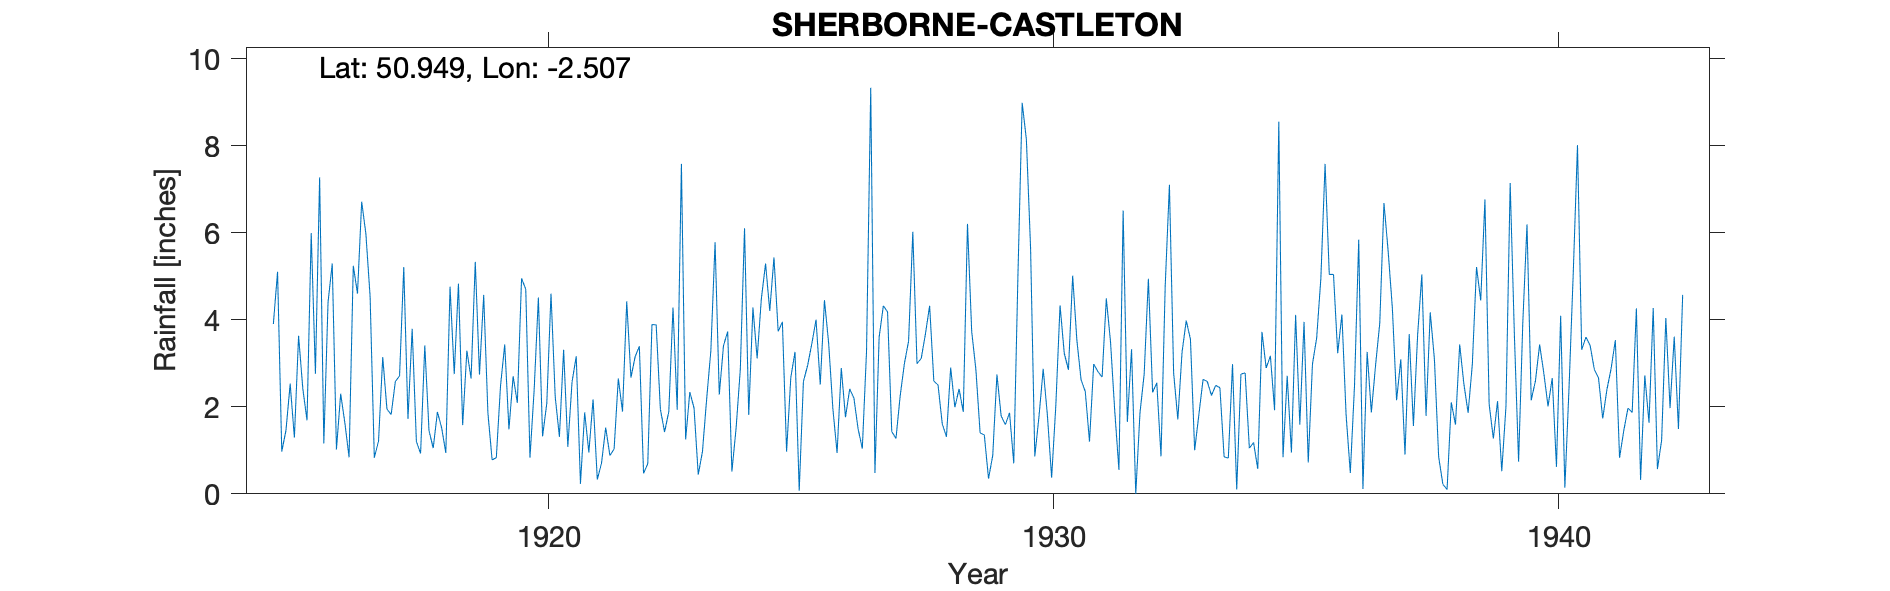

Data behind this chart, as committed beside it:
SHERBORNE-CASTLETON, , , , , , , , , , , , , , , , , , , , , , , 
Grid ref, ST644167, Long, -2.507, Lat, 50.95, Elevation, 200, ft, , , , , , , , , , , , , , , 
Station no, 1547, , , , , , , , , , , , , , , , , , , , , , 
, 1910, 1911, 1912, 1913, 1914, 1915, 1916, 1917, 1918, 1919, 1920, 1921, 1922, 1923, 1924, 1925, 1926, 1927, 1928, 1929, 1930, 1931, 1932
January, , , , , , 3.9, 1.16, 0.83, 3.41, 5.33, 4.7, 3.16, 4.42, 1.93, 3.73, 3.73, 3.46, 3.6, 4.32, 1.4, 5.64, 2.62, 3.32
February, , , , , , 5.1, 4.4, 1.21, 1.45, 2.74, 0.83, 0.23, 2.67, 7.58, 0.51, 3.95, 1.96, 4.32, 2.59, 1.35, 0.86, 2.35, 0
March, , , , , , 0.97, 5.29, 3.14, 1.05, 4.57, 2.4, 1.87, 3.15, 1.25, 1.51, 0.97, 0.94, 4.18, 2.5, 0.35, 1.78, 1.2, 1.86
April, , , , , , 1.46, 1.02, 1.95, 1.88, 1.86, 4.51, 0.95, 3.39, 2.34, 2.86, 2.67, 2.89, 1.43, 1.61, 0.88, 2.87, 2.98, 2.75
May, , , , , , 2.53, 2.3, 1.82, 1.52, 0.78, 1.32, 2.17, 0.47, 1.97, 6.1, 3.26, 1.76, 1.27, 1.31, 2.74, 1.8, 2.81, 4.94
June, , , , , , 1.29, 1.63, 2.58, 0.94, 0.83, 2.08, 0.33, 0.69, 0.44, 1.81, 0.07, 2.41, 2.25, 2.9, 1.79, 0.37, 2.68, 2.33
July, , , , , , 3.63, 0.84, 2.71, 4.76, 2.48, 4.6, 0.7, 3.89, 0.97, 4.28, 2.58, 2.2, 2.99, 1.99, 1.59, 2.03, 4.49, 2.55
August, , , , , , 2.42, 5.24, 5.21, 2.75, 3.43, 2.23, 1.52, 3.88, 2.18, 3.11, 2.95, 1.49, 3.51, 2.41, 1.86, 4.33, 3.49, 0.86
September, , , , , , 1.69, 4.6, 1.72, 4.83, 1.48, 1.31, 0.88, 1.94, 3.29, 4.48, 3.45, 1.04, 6.02, 1.88, 0.7, 3.23, 1.91, 4.78
October, , , , , , 5.99, 6.71, 3.79, 1.58, 2.7, 3.31, 1.03, 1.42, 5.78, 5.29, 4, 3.27, 2.99, 6.2, 5.05, 2.85, 0.55, 7.1
November, , , , , , 2.76, 5.97, 1.2, 3.29, 2.09, 1.08, 2.65, 1.89, 2.28, 4.2, 2.51, 9.33, 3.11, 3.73, 8.98, 5.01, 6.51, 2.78
December, , , , , , 7.27, 4.53, 0.93, 2.65, 4.95, 2.57, 1.89, 4.28, 3.4, 5.43, 4.45, 0.48, 3.67, 2.85, 8.14, 3.53, 1.65, 1.71
Total, , , , , , 39.01, 43.69, 27.09, 30.11, 33.24, 30.94, 17.38, 32.09, 33.41, 43.31, 34.59, 31.23, 39.34, 34.29, 34.83, 34.3, 33.24, 34.98
Gauge said to have moved a few feet but …, , , , , , , , , , , , , , , , , , , , , , , 
